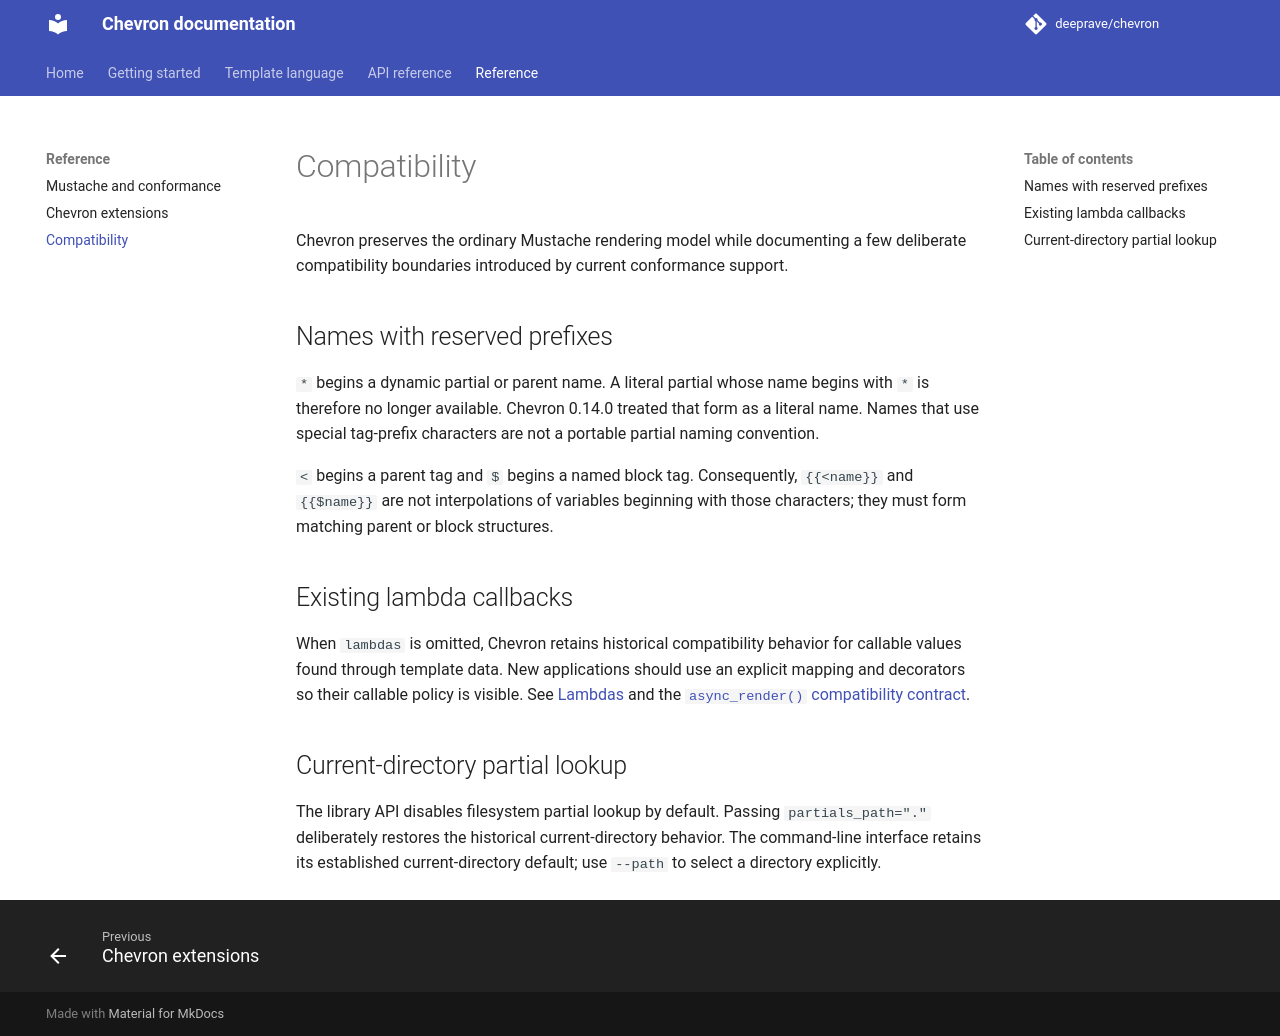

repository: deeprave/chevron · page: 0.17.1/reference/compatibility/index.html · generator: mkdocs

# Compatibility

Chevron preserves the ordinary Mustache rendering model while documenting a few deliberate compatibility boundaries introduced by current conformance support.

## Names with reserved prefixes

`*` begins a dynamic partial or parent name. A literal partial whose name begins with `*` is therefore no longer available. Chevron 0.14.0 treated that form as a literal name. Names that use special tag-prefix characters are not a portable partial naming convention.

`<` begins a parent tag and `$` begins a named block tag. Consequently, `{{<name}}` and `{{$name}}` are not interpolations of variables beginning with those characters; they must form matching parent or block structures.

## Existing lambda callbacks

When `lambdas` is omitted, Chevron retains historical compatibility behavior for callable values found through template data. New applications should use an explicit mapping and decorators so their callable policy is visible. See [Lambdas](../language/lambdas.md) and the [`async_render()` compatibility contract](../api/async-render.md#compatibility-callbacks).

## Current-directory partial lookup

The library API disables filesystem partial lookup by default. Passing `partials_path="."` deliberately restores the historical current-directory behavior. The command-line interface retains its established current-directory default; use `--path` to select a directory explicitly.
